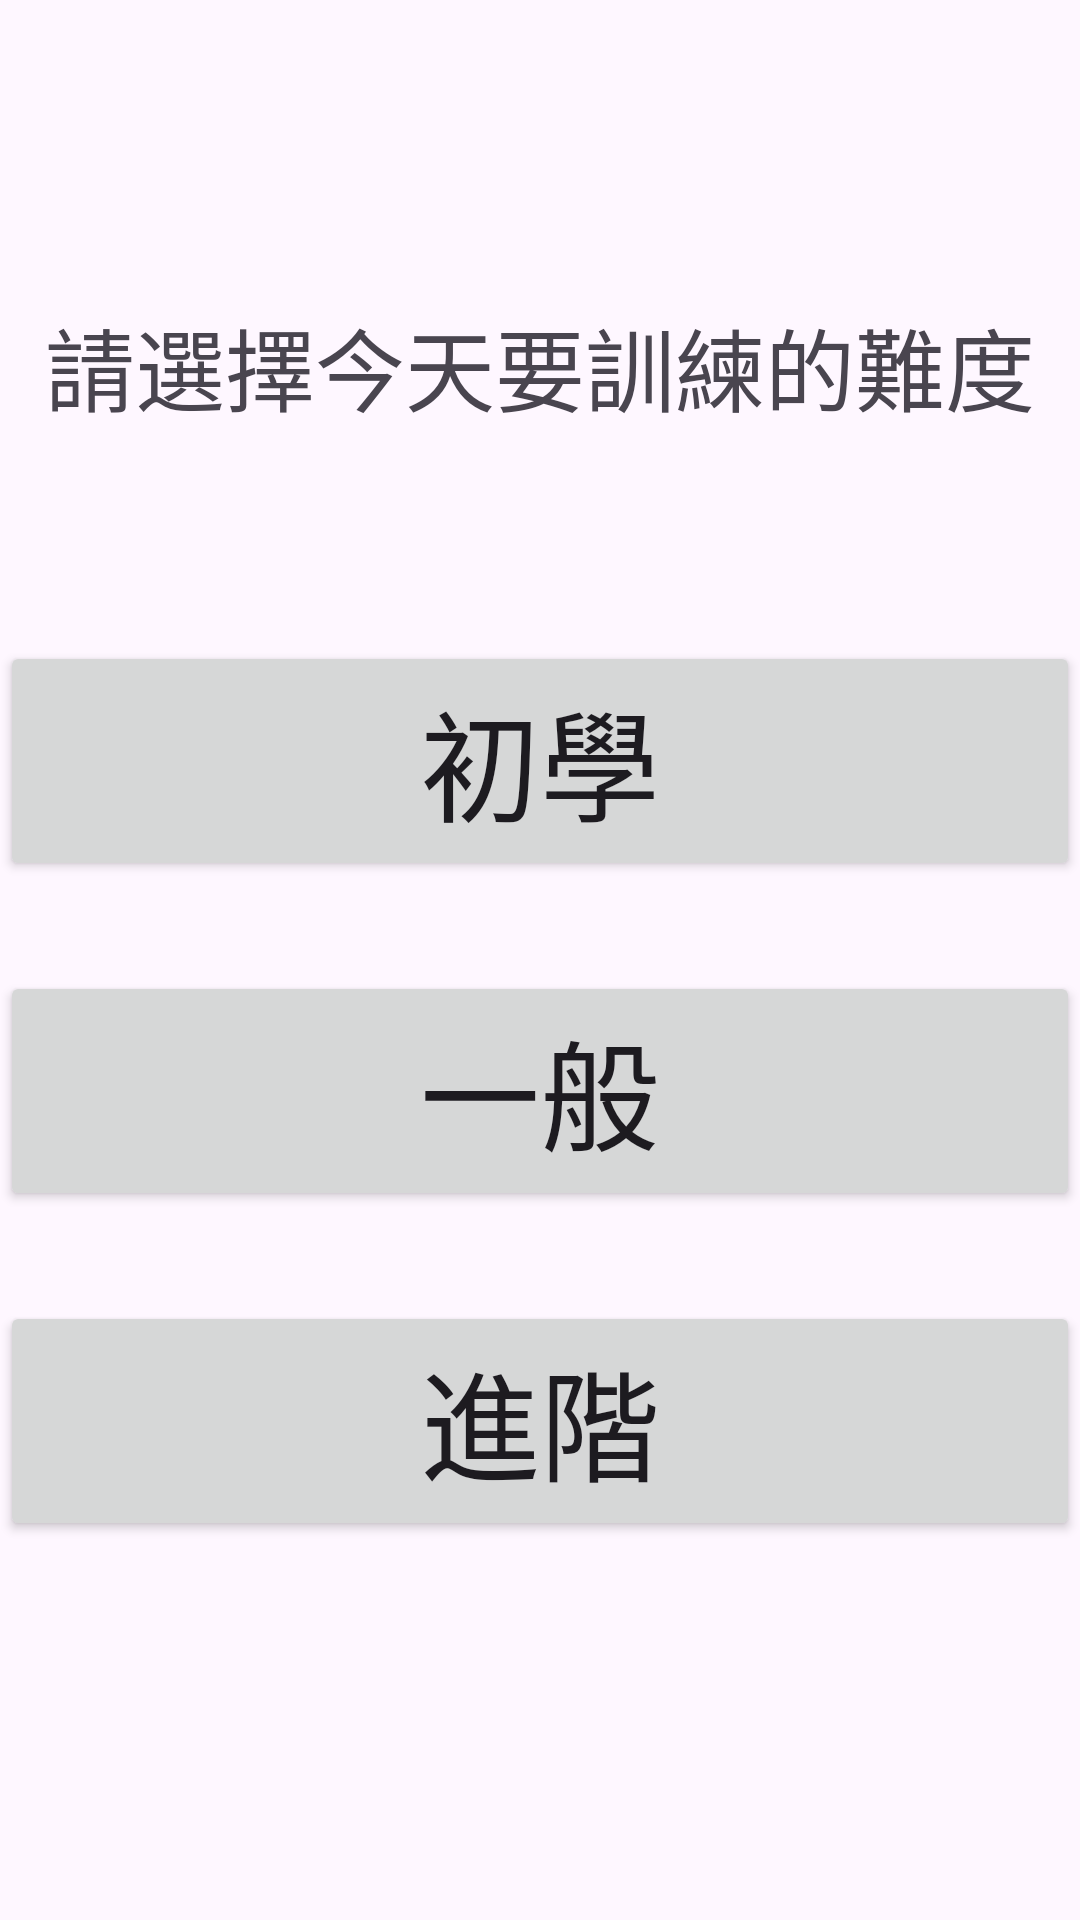

Layout XML and referenced resources for this Android screen:
<!-- AndroidManifest.xml: application theme Theme.FitnessMotionDetection -->
<!-- res/layout/activity_main.xml -->
<?xml version="1.0" encoding="utf-8"?>
<androidx.constraintlayout.widget.ConstraintLayout xmlns:android="http://schemas.android.com/apk/res/android"
    xmlns:app="http://schemas.android.com/apk/res-auto"
    xmlns:tools="http://schemas.android.com/tools"
    android:id="@+id/main"
    android:layout_width="match_parent"
    android:layout_height="match_parent"
    tools:context=".MainActivity">

    <LinearLayout
        android:layout_width="match_parent"
        android:layout_height="match_parent"
        android:orientation="vertical">

        <TextView
            android:id="@+id/textView"
            android:layout_width="match_parent"
            android:layout_height="wrap_content"
            android:layout_gravity="center"
            android:gravity="center"
            android:layout_marginTop="100dp"
            android:textSize="30dp"
            android:text="請選擇今天要訓練的難度" />

        <Button
            android:id="@+id/Beginner"
            android:layout_width="match_parent"
            android:layout_height="80dp"
            android:layout_marginTop="70dp"
            android:text="初學"
            android:textSize="40dp"/>

        <Button
            android:id="@+id/Average"
            android:layout_width="match_parent"
            android:layout_height="80dp"
            android:layout_marginTop="30dp"
            android:text="一般"
            android:textSize="40dp"/>

        <Button
            android:id="@+id/Advanced"
            android:layout_width="match_parent"
            android:layout_height="80dp"
            android:layout_marginTop="30dp"
            android:text="進階"
            android:textSize="40dp"/>
    </LinearLayout>

</androidx.constraintlayout.widget.ConstraintLayout>
<!-- resources referenced by this layout -->
<resources>
  <style name="Theme.FitnessMotionDetection" parent="Base.Theme.FitnessMotionDetection" />
  <style name="Base.Theme.FitnessMotionDetection" parent="Theme.Material3.DayNight.NoActionBar">
          
          
      </style>
</resources>
